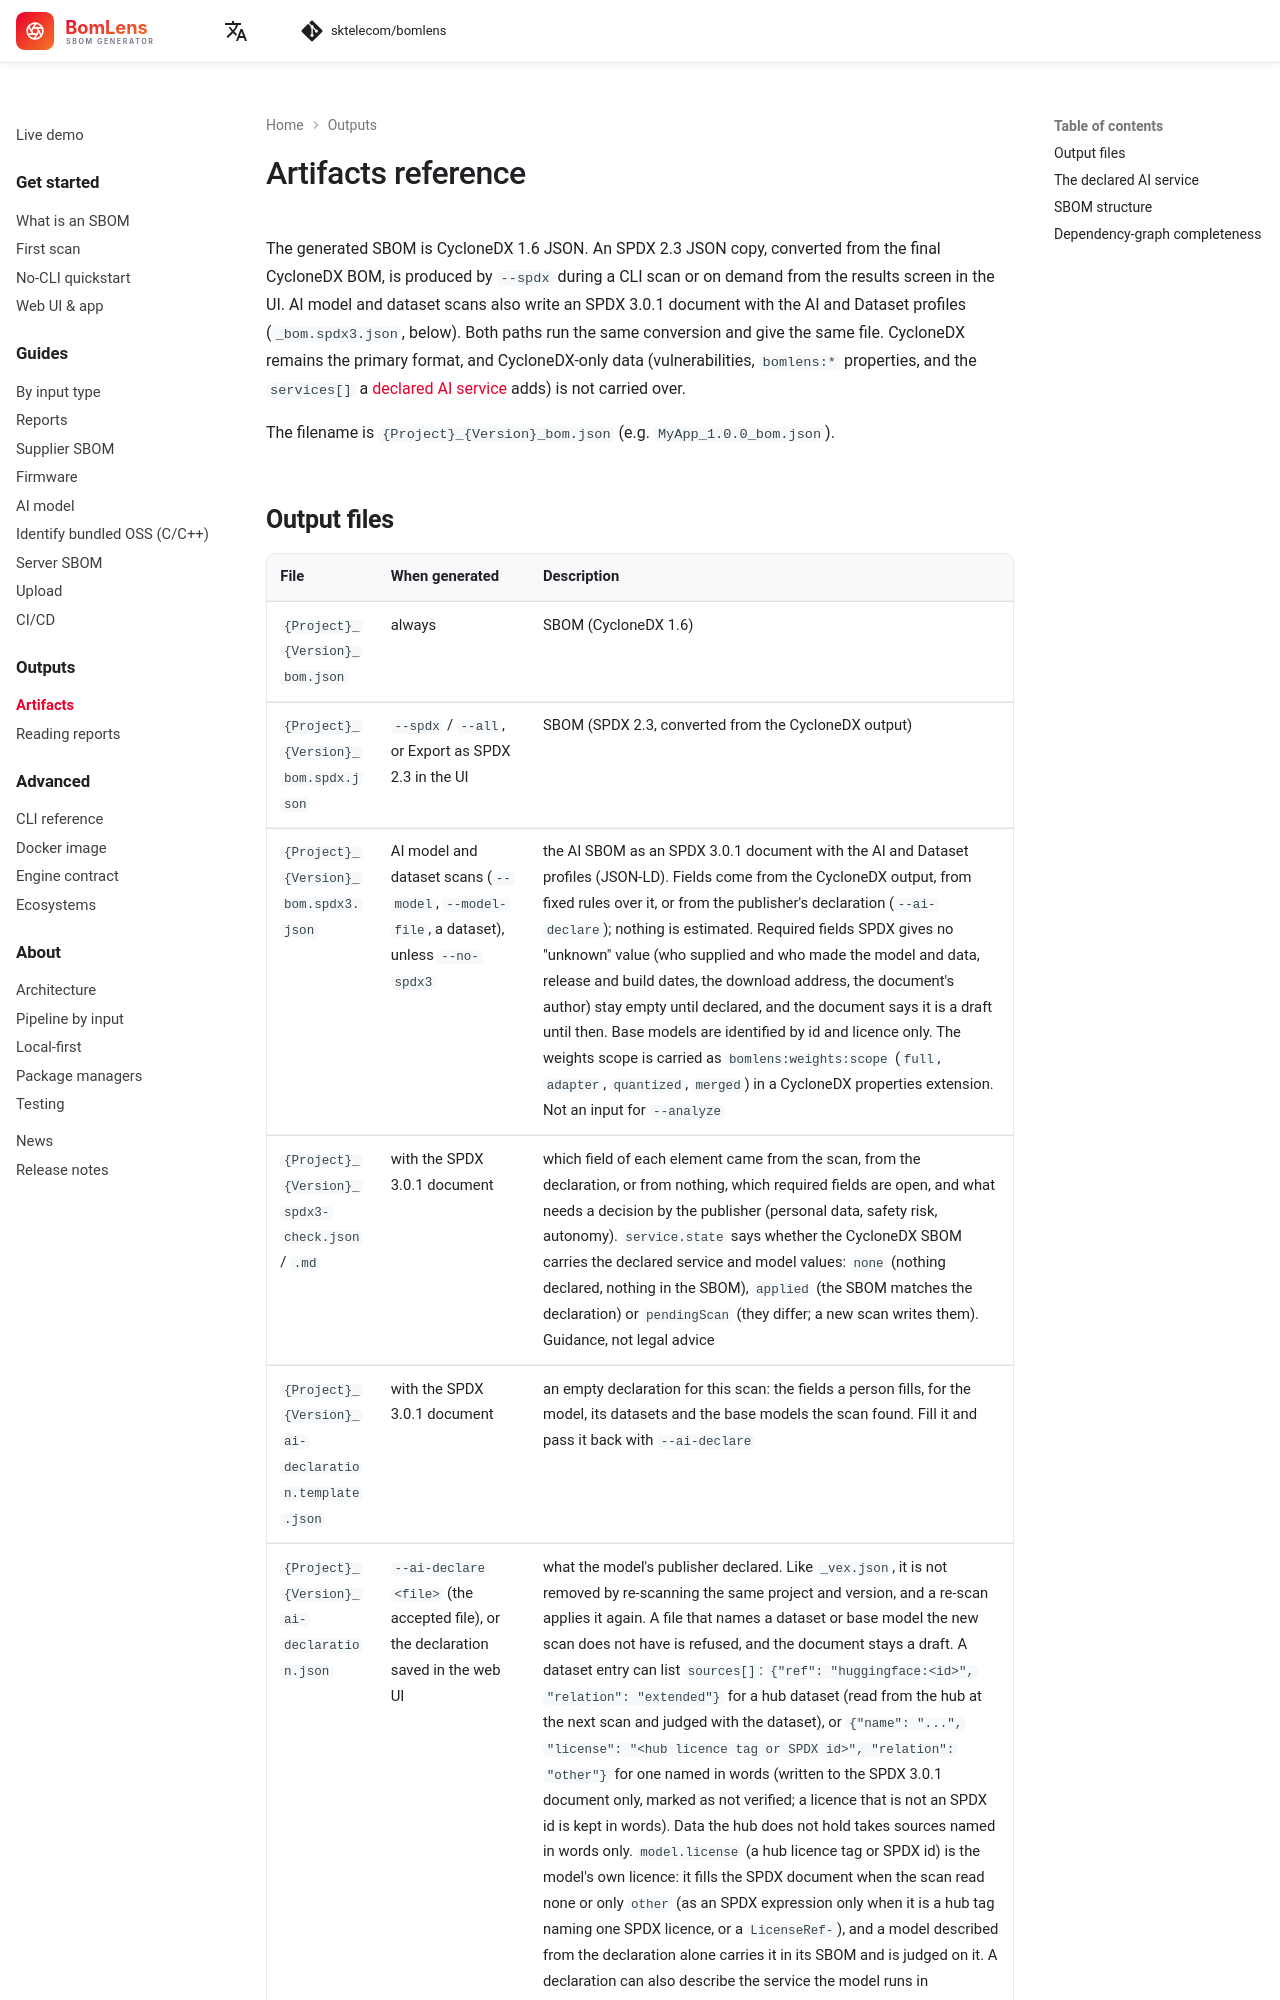

repository: haksungjang/bomlens · page: reference/artifacts/index.html · generator: mkdocs

---
description: The output files BomLens produces — file list, when each is generated, naming rules, and the SBOM structure summary.
---

# Artifacts reference

The generated SBOM is CycloneDX 1.6 JSON. An SPDX 2.3 JSON copy, converted from the final CycloneDX BOM, is produced by `--spdx` during a CLI scan or on demand from the results screen in the UI. AI model and dataset scans also write an SPDX 3.0.1 document with the AI and Dataset profiles (`_bom.spdx3.json`, below). Both paths run the same conversion and give the same file. CycloneDX remains the primary format, and CycloneDX-only data (vulnerabilities, `bomlens:*` properties, and the `services[]` a [declared AI service](#the-declared-ai-service) adds) is not carried over.

The filename is `{Project}_{Version}_bom.json` (e.g. `MyApp_1.0.0_bom.json`).
